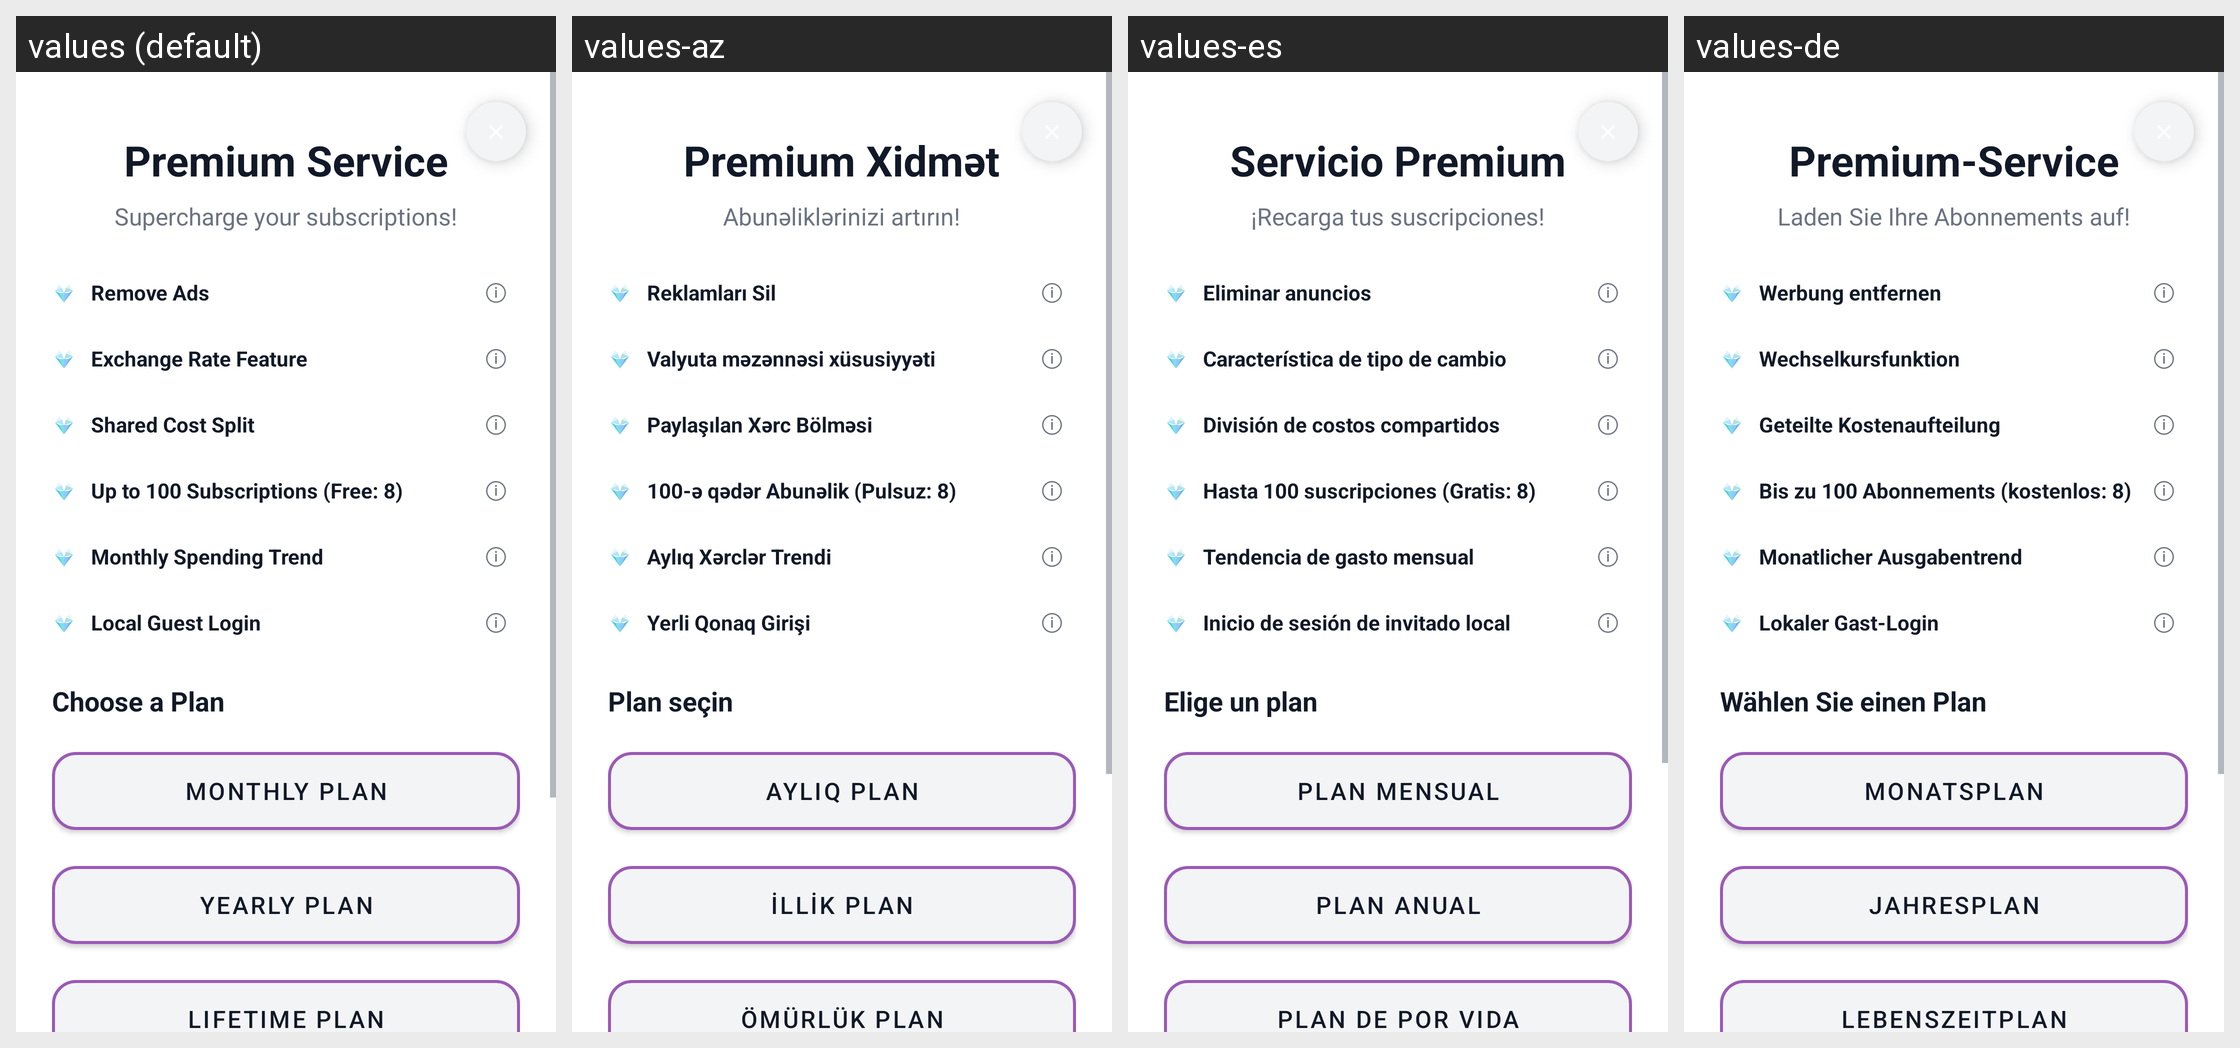

For this localized Android screen grid, give each drawn string resource with its value in every locale shown.
Android screen res/layout/activity_premium.xml rendered under 4 locales, left to right: values (default), values-az, values-es, values-de. Device: Nexus 5 (rendered at 1080×1920; each locale shown at half size, 540×960, under a caption strip naming it); theme Theme.Aboneliklerim.NoActionBar.
Other locales in the repository, not shown: values-ar, values-cs, values-da, values-fi, values-fr, values-it, values-ja, values-ko, values-nl, values-no, values-pl, values-pt, values-pt-rBR, values-sv, values-th, values-tr, values-uk, values-zh-rCN.
Strings drawn on this screen, with the default value and each locale's value (text and hints the layout hard-codes, and strings that could not be matched under every locale, appear in the picture but are not listed):

premium_title
  values: Premium Service
  values-az: Premium Xidmət
  values-es: Servicio Premium
  values-de: Premium-Service

premium_subtitle
  values: Supercharge your subscriptions!
  values-az: Abunəliklərinizi artırın!
  values-es: ¡Recarga tus suscripciones!
  values-de: Laden Sie Ihre Abonnements auf!

premium_feature_no_ads
  values: Remove Ads
  values-az: Reklamları Sil
  values-es: Eliminar anuncios
  values-de: Werbung entfernen

premium_feature_currency
  values: Exchange Rate Feature
  values-az: Valyuta məzənnəsi xüsusiyyəti
  values-es: Característica de tipo de cambio
  values-de: Wechselkursfunktion

premium_feature_shared_cost
  values: Shared Cost Split
  values-az: Paylaşılan Xərc Bölməsi
  values-es: División de costos compartidos
  values-de: Geteilte Kostenaufteilung

premium_feature_limit
  values: Up to 100 Subscriptions (Free: 8)
  values-az: 100-ə qədər Abunəlik (Pulsuz: 8)
  values-es: Hasta 100 suscripciones (Gratis: 8)
  values-de: Bis zu 100 Abonnements (kostenlos: 8)

premium_feature_trend
  values: Monthly Spending Trend
  values-az: Aylıq Xərclər Trendi
  values-es: Tendencia de gasto mensual
  values-de: Monatlicher Ausgabentrend

premium_feature_guest_login
  values: Local Guest Login
  values-az: Yerli Qonaq Girişi
  values-es: Inicio de sesión de invitado local
  values-de: Lokaler Gast-Login

choose_plan
  values: Choose a Plan
  values-az: Plan seçin
  values-es: Elige un plan
  values-de: Wählen Sie einen Plan

plan_monthly
  values: Monthly Plan
  values-az: Aylıq Plan
  values-es: Plan Mensual
  values-de: Monatsplan

plan_yearly
  values: Yearly Plan
  values-az: İllik Plan
  values-es: Plan Anual
  values-de: Jahresplan

plan_lifetime
  values: Lifetime Plan
  values-az: Ömürlük Plan
  values-es: Plan de por vida
  values-de: Lebenszeitplan
